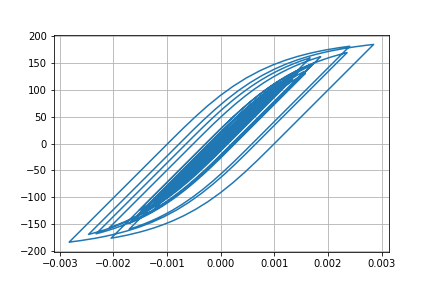

Source data for this figure (header and first rows):
Desplacment, Force
0.0, 0.0
1.0374334032546113e-06, 0.1037
3.7861303352489977e-06, 0.3786
7.646310797052603e-06, 0.7646
1.2189371407883272e-05, 1.219
1.705904420681359e-05, 1.706
2.193172316900083e-05, 2.193
2.6551591839737538e-05, 2.655
3.065231733712966e-05, 3.065
3.406639341225031e-05, 3.406
3.6787080463297604e-05, 3.678
3.8894596723586624e-05, 3.889
4.0483988276441536e-05, 4.048
4.171195091210835e-05, 4.171
4.290537676484381e-05, 4.29
4.4331120845190415e-05, 4.432
4.6080663372678694e-05, 4.607
4.81020228053668e-05, 4.809
5.027876901321032e-05, 5.027
5.2411368113738944e-05, 5.24
5.406843748143505e-05, 5.405
5.489995261643011e-05, 5.489
5.470662717103101e-05, 5.469
5.341420369150802e-05, 5.34
5.091924235315203e-05, 5.09
4.722424581853673e-05, 4.721
4.2706917665335655e-05, 4.269
3.779344654579069e-05, 3.778
3.296234970760869e-05, 3.295
2.8507771477719907e-05, 2.849
2.4357650847575406e-05, 2.434
2.0284672152978656e-05, 2.027
1.6118960164637787e-05, 1.61
1.1617974721552768e-05, 1.16
6.335685028313607e-06, 0.6321
-2.0066905681789324e-07, -0.02155
-8.596247622268903e-06, -0.8611
-1.9201071387570685e-05, -1.922
-3.194781950324474e-05, -3.196
-4.642332430004585e-05, -4.643
-6.183676529120181e-05, -6.183
-7.74030435537556e-05, -7.738
-9.248530544160326e-05, -9.243
-0.0001066, -10.65
-0.0001187, -11.86
-0.0001283, -12.81
-0.0001348, -13.46
-0.0001386, -13.84
-0.0001409, -14.06
-0.0001429, -14.27
-0.0001458, -14.56
-0.0001501, -14.98
-0.0001554, -15.5
-0.0001613, -16.09
-0.0001675, -16.71
-0.0001737, -17.33
-0.0001796, -17.91
-0.0001849, -18.44
-0.0001895, -18.89
-0.0001935, -19.29
... 2,941 more rows
